Run: headless pygame with SDL's dummy video driver; simulated clock (each Clock.tick advances the game by its frame time, no real sleeping); random seed 0; keys injected as events and as key.get_pressed() state; mouse plan: one left click at the window centre at the start of phase 2, then a move to the lower-right quarter at the start of phase 3.
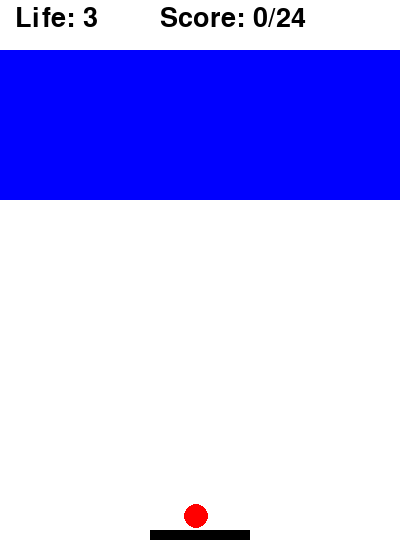
Frame 1 of 4 · flips 1–60 · no input
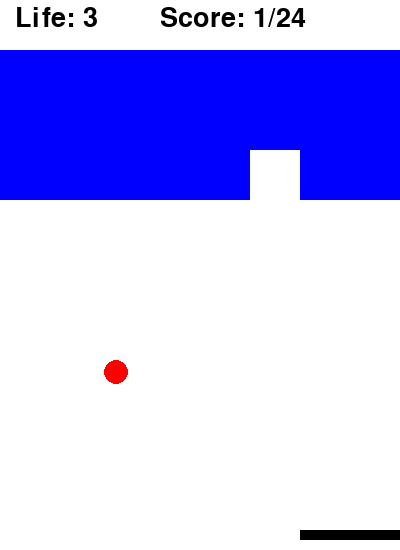
Frame 2 of 4 · flips 61–180 · clicked the window centre · tapped SPACE, RETURN · held RIGHT (→), D
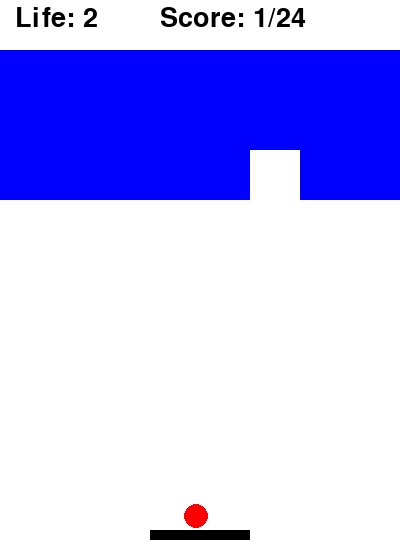
Frame 3 of 4 · flips 181–300 · moved the mouse to the lower-right quarter · held DOWN (↓), S
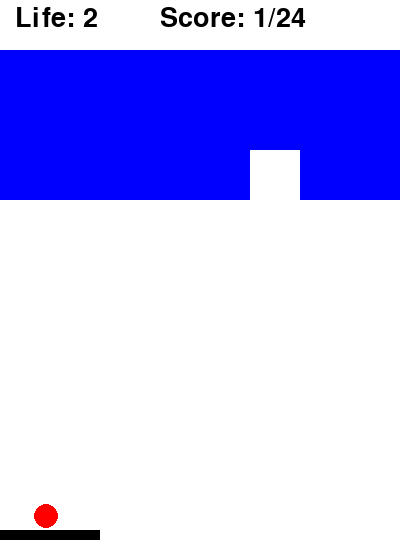
Frame 4 of 4 · flips 301–420 · held LEFT (←), A, UP (↑), W

The pygame program that drew these frames:

import pygame
pygame.init()

def Collision(kx, ky, ball, rect):
    if kx > 0:
        dx = ball.right - rect.left
    else:
        dx = rect.right - ball.left
    if ky > 0:
        dy = ball.bottom - rect.top
    else:
        dy = rect.bottom - ball.top

    if (dx - dy) < 5:
        kx, ky == -kx, -ky
    if dx > dy:
        ky *= -1
    if dy > dx:
        kx *= -1

    return kx, ky

width, height = 400, 550
sc = pygame.display.set_mode((width, height))
clock = pygame.time.Clock()

text = pygame.font.SysFont('Century Gothic', 40, bold = False)

block = [pygame.Rect(50 * i, 50 + 50 * j, 50, 50) for i in range(8) for j in range(3)]
ColorBlock = [pygame.Color('blue') for i in range(8) for j in range(3)]
score, kolblock = 0, len(block)

player = pygame.Rect(150, 530, 100, 10)

R = 12
ball = pygame.Rect(190, 510, R, R)
kx, ky, life = 1, -1, 3

pusk, play, gameover, win = True, False, False, False

while True:
    sc.fill(pygame.Color('white'))

    for event in pygame.event.get():
        if event.type == pygame.QUIT:
            exit()
        elif event.type == pygame.MOUSEBUTTONDOWN and gameover == False and win == False:
            pusk, play = False, True

    if gameover == False and win == False:
        key = pygame.key.get_pressed()
        if key[pygame.K_d] and player.right < width:
            player.x += 10

            if pusk == True:
                ball.x += 10
        if key[pygame.K_a] and player.left > 0:
            player.x -= 10

            if pusk == True:
                ball.x -= 10

    if play == True:
        ball.x += 4 * kx
        ball.y += 4 * ky

        if ball.x < R or ball.x > width - R:
            kx *= -1
        if ball.y - 50 < R:
            ky *= -1

        if ball.colliderect(player) and ky > 0:
            kx, ky = Collision(kx, ky, ball, player)

        destroy = ball.collidelist(block)
        if destroy != -1:
            destrect = block.pop(destroy)

            kx, ky = Collision(kx, ky, ball, destrect)

            score += 1


        if ball.y > height + R:
            play, pusk = False, True

            player.x, player.y = 150, 530
            ball.x, ball.y = 190, 510

            life -= 1

            if life <= 0:
                gameover = True

        if score == kolblock:
            play, win = False, True

    pygame.draw.aaline(sc, pygame.Color('black'), [0, 50], [width, 50])
    [pygame.draw.rect(sc, ColorBlock[color], i) for color, i in enumerate(block)]
    if gameover == False:
        pygame.draw.rect(sc, pygame.Color('black'), player)
        pygame.draw.circle(sc, pygame.Color('red'), ball.center, R)

    Tlife = text.render(f'Life: {life}', 1, pygame.Color('black'))
    sc.blit(Tlife, (15, 5))
    Tscore = text.render(f'Score: {score}/{kolblock}', 1, pygame.Color('black'))
    sc.blit(Tscore, (160, 5))
    if gameover == True:
        Tgameover = text.render('Game over!', 1, pygame.Color('RED'))
        sc.blit(Tgameover, (10, 200))
    elif win:
        Twin = text.render('You win!', 1, pygame.Color('Blue'))
        sc.blit(Twin, (10, 200))

    pygame.display.flip()
    clock.tick(60)
